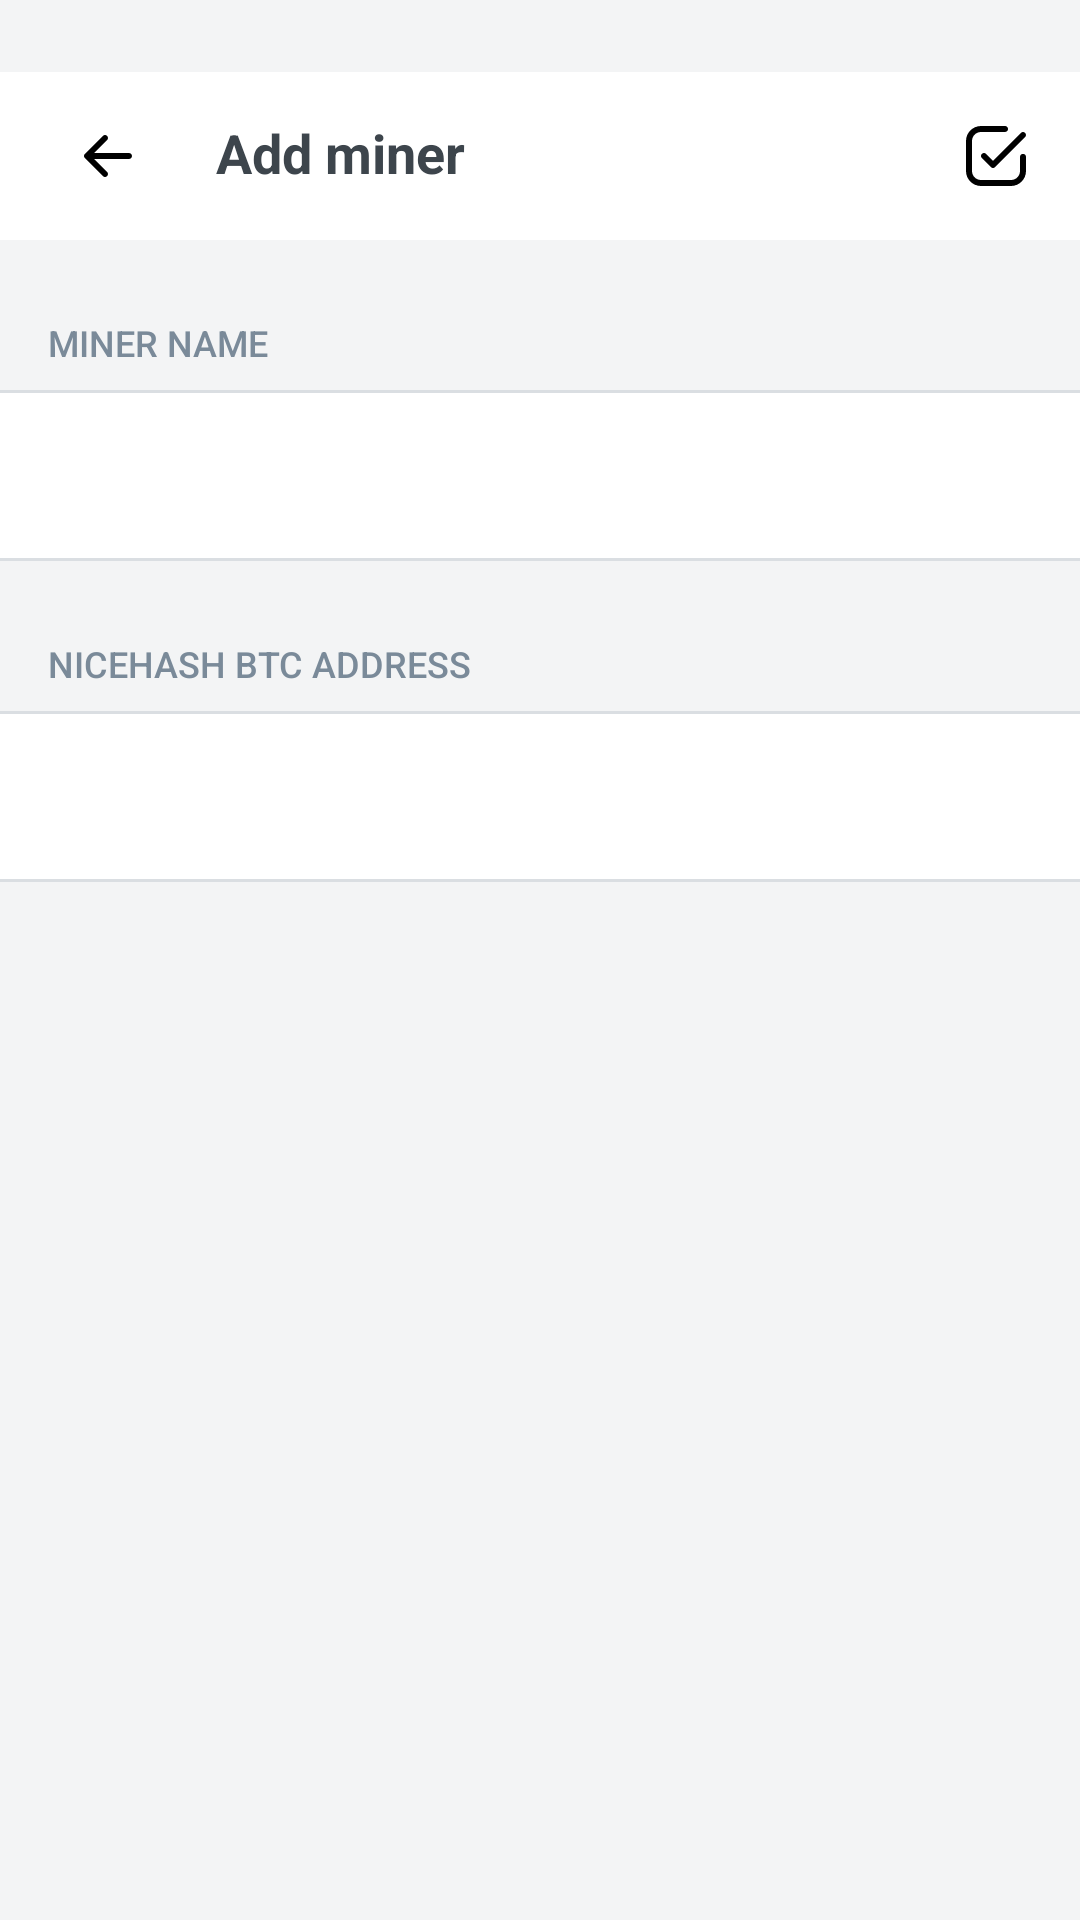

Here is an Android app screen rendered from its layout file. Give the layout XML and the strings, colors and styles it references.
<!-- AndroidManifest.xml: application theme LightBlueTheme -->
<!-- res/layout/activity_add.xml -->
<?xml version="1.0" encoding="utf-8"?>
<FrameLayout xmlns:android="http://schemas.android.com/apk/res/android"
    xmlns:app="http://schemas.android.com/apk/res-auto"
    android:layout_width="match_parent"
    android:layout_height="match_parent"
    android:background="?attr/colorBackgroundSecondary" >

    <android.support.v7.widget.Toolbar
        android:id="@+id/tbChoose"
        android:layout_width="match_parent"
        android:layout_height="?android:attr/actionBarSize"
        android:background="?attr/colorBackgroundPrimary"
        android:layout_marginTop="24dp"
        android:contentInsetStart="0dp"
        app:contentInsetStart="0dp">

        <LinearLayout
            android:layout_width="match_parent"
            android:layout_height="match_parent">

            <ImageView
                android:id="@+id/imgAddBack"
                android:layout_width="@dimen/avatarSize"
                android:layout_height="@dimen/avatarSize"
                android:layout_gravity="center_vertical"
                android:layout_marginStart="8dp"
                android:src="@drawable/ic_is_control_back"
                android:padding="16dp" />

            <TextView
                android:id="@+id/txtAddTitle"
                android:layout_width="wrap_content"
                android:layout_height="wrap_content"
                android:layout_gravity="center_vertical"
                android:layout_marginStart="8dp"
                android:fontFamily="sans-serif"
                android:includeFontPadding="false"
                android:text="@string/add_miner_title"
                android:textColor="?attr/textColorPrimary"
                android:gravity="center_vertical"
                android:textSize="18sp"
                android:textStyle="bold" />

            <View
                android:layout_width="0dp"
                android:layout_height="match_parent"
                android:layout_weight="1" />

            <ImageView
                android:id="@+id/btnAddApply"
                android:layout_width="@dimen/defaultButtonSize"
                android:layout_height="@dimen/defaultButtonSize"
                android:src="@drawable/ic_control_save"
                android:layout_gravity="center_vertical"
                android:padding="16dp" />

        </LinearLayout>
    </android.support.v7.widget.Toolbar>

    <LinearLayout
        android:layout_width="match_parent"
        android:layout_height="wrap_content"
        android:orientation="vertical"
        android:layout_marginTop="80dp">

        <TextView
            android:layout_width="wrap_content"
            android:layout_height="wrap_content"
            android:includeFontPadding="false"
            android:layout_marginTop="28dp"
            android:layout_marginStart="16dp"
            android:fontFamily="sans-serif-medium"
            android:textSize="12sp"
            android:textColor="@color/text_color_hint"
            android:textAllCaps="true"
            android:text="@string/add_name"/>

        <View
            android:layout_width="match_parent"
            android:layout_height="@dimen/default_separator_size"
            android:layout_marginTop="8dp"
            android:alpha="0.2"
            android:background="?attr/dividerColor" />
        
        <EditText
            android:id="@+id/txtAddName"
            android:layout_width="match_parent"
            android:layout_height="55dp"
            android:singleLine="true"
            android:textColor="?attr/textColorPrimary"
            android:inputType="textCapSentences"
            android:paddingStart="16dp"
            android:paddingEnd="16dp"
            android:background="?attr/colorBackgroundPrimary" />

        <View
            android:layout_width="match_parent"
            android:layout_height="@dimen/default_separator_size"
            android:alpha="0.2"
            android:background="?attr/dividerColor" />

        <TextView
            android:layout_width="wrap_content"
            android:layout_height="wrap_content"
            android:includeFontPadding="false"
            android:layout_marginTop="28dp"
            android:layout_marginStart="16dp"
            android:fontFamily="sans-serif-medium"
            android:textSize="12sp"
            android:textColor="@color/text_color_hint"
            android:textAllCaps="true"
            android:text="@string/add_btc_address"/>

        <View
            android:layout_width="match_parent"
            android:layout_height="@dimen/default_separator_size"
            android:layout_marginTop="8dp"
            android:alpha="0.2"
            android:background="?attr/dividerColor" />

        <EditText
            android:id="@+id/txtAddHash"
            android:layout_width="match_parent"
            android:layout_height="55dp"
            android:singleLine="true"
            android:textColor="?attr/textColorPrimary"
            android:inputType="textCapSentences"
            android:paddingStart="16dp"
            android:paddingEnd="16dp"
            android:background="?attr/colorBackgroundPrimary" />

        <View
            android:layout_width="match_parent"
            android:layout_height="@dimen/default_separator_size"
            android:alpha="0.2"
            android:background="?attr/dividerColor" />

    </LinearLayout>

</FrameLayout>
<!-- resources referenced by this layout -->
<resources>
  <color name="text_color_hint">#7A8A99</color>
  <dimen name="avatarSize">56dp</dimen>
  <dimen name="defaultButtonSize">56dp</dimen>
  <dimen name="default_separator_size">1dp</dimen>
  <string name="add_btc_address">Nicehash BTC address</string>
  <string name="add_miner_title">Add miner</string>
  <string name="add_name">Miner name</string>
  <style name="LightBlueTheme" parent="LightTheme">
          <item name="colorPrimary">@color/light_blue_color_primary</item>
          <item name="colorBackgroundHighlight">@color/light_blue_background_highlight</item>
      </style>
  <color name="light_blue_color_primary">#4D88FF</color>
  <color name="light_blue_background_highlight">#4D88FF</color>
  <color name="light_background_primary">#FFFFFF</color>
  <color name="light_background_secondary">#F3F4F5</color>
  <color name="light_tint_color">#7A8A99</color>
  <color name="light_divider_color">#7A8A99</color>
  <color name="light_text_color_primary">#3D454C</color>
  <color name="light_text_color_secondary">#CC7A8A99</color>
  <color name="light_text_color_third">#66737F</color>
  <color name="light_text_color_highlight">#FF6619</color>
  <color name="light_chart_overlay_color">#80F2F4F5</color>
  <!-- drawable light_theme_palette_selected (drawable) -->
  <?xml version="1.0" encoding="utf-8"?>
  <shape xmlns:android="http://schemas.android.com/apk/res/android">
      <corners android:radius="12dp" />
      <solid android:color="@color/light_background_primary" />
  </shape>
  <!-- drawable tab_shape_light (drawable) -->
  <?xml version="1.0" encoding="utf-8"?>
  <shape xmlns:android="http://schemas.android.com/apk/res/android">
      <corners android:radius="6dp" />
      <solid android:color="@color/light_background_primary" />
  </shape>
  <!-- drawable light_ripple_pressed (drawable) -->
  <?xml version="1.0" encoding="utf-8"?>
  <ripple android:color="@color/light_ripple_color" android:radius="24dp"
      xmlns:android="http://schemas.android.com/apk/res/android" />
  <!-- drawable light_about_header (drawable) -->
  <?xml version="1.0" encoding="utf-8"?>
  <shape xmlns:android="http://schemas.android.com/apk/res/android">
      <gradient android:startColor="#7A8A99" android:endColor="#F2F4F5"
          android:angle="270"/>
  </shape>
  <color name="dark_background_primary">#23282D</color>
  <!-- drawable light_red_palette (drawable) -->
  <?xml version="1.0" encoding="utf-8"?>
  <shape xmlns:android="http://schemas.android.com/apk/res/android">
      <corners android:radius="40dp" />
      <solid android:color="@color/light_red_color_primary" />
  </shape>
  <!-- drawable light_blue_palette (drawable) -->
  <?xml version="1.0" encoding="utf-8"?>
  <shape xmlns:android="http://schemas.android.com/apk/res/android">
      <corners android:radius="40dp" />
      <solid android:color="@color/light_blue_color_primary" />
  </shape>
  <!-- drawable light_green_palette (drawable) -->
  <?xml version="1.0" encoding="utf-8"?>
  <shape xmlns:android="http://schemas.android.com/apk/res/android">
      <corners android:radius="40dp" />
      <solid android:color="@color/light_green_color_primary" />
  </shape>
  <!-- drawable light_orange_palette (drawable) -->
  <?xml version="1.0" encoding="utf-8"?>
  <shape xmlns:android="http://schemas.android.com/apk/res/android">
      <corners android:radius="40dp" />
      <solid android:color="@color/light_orange_color_primary" />
  </shape>
  <!-- drawable light_purple_palette (drawable) -->
  <?xml version="1.0" encoding="utf-8"?>
  <shape xmlns:android="http://schemas.android.com/apk/res/android">
      <corners android:radius="40dp" />
      <solid android:color="@color/light_purple_color_primary" />
  </shape>
  <color name="light_ripple_color">#E6E9EC</color>
  <color name="light_red_color_primary">#E63956</color>
  <color name="light_green_color_primary">#12B37D</color>
  <color name="light_orange_color_primary">#FF6619</color>
  <color name="light_purple_color_primary">#AD57D9</color>
</resources>
